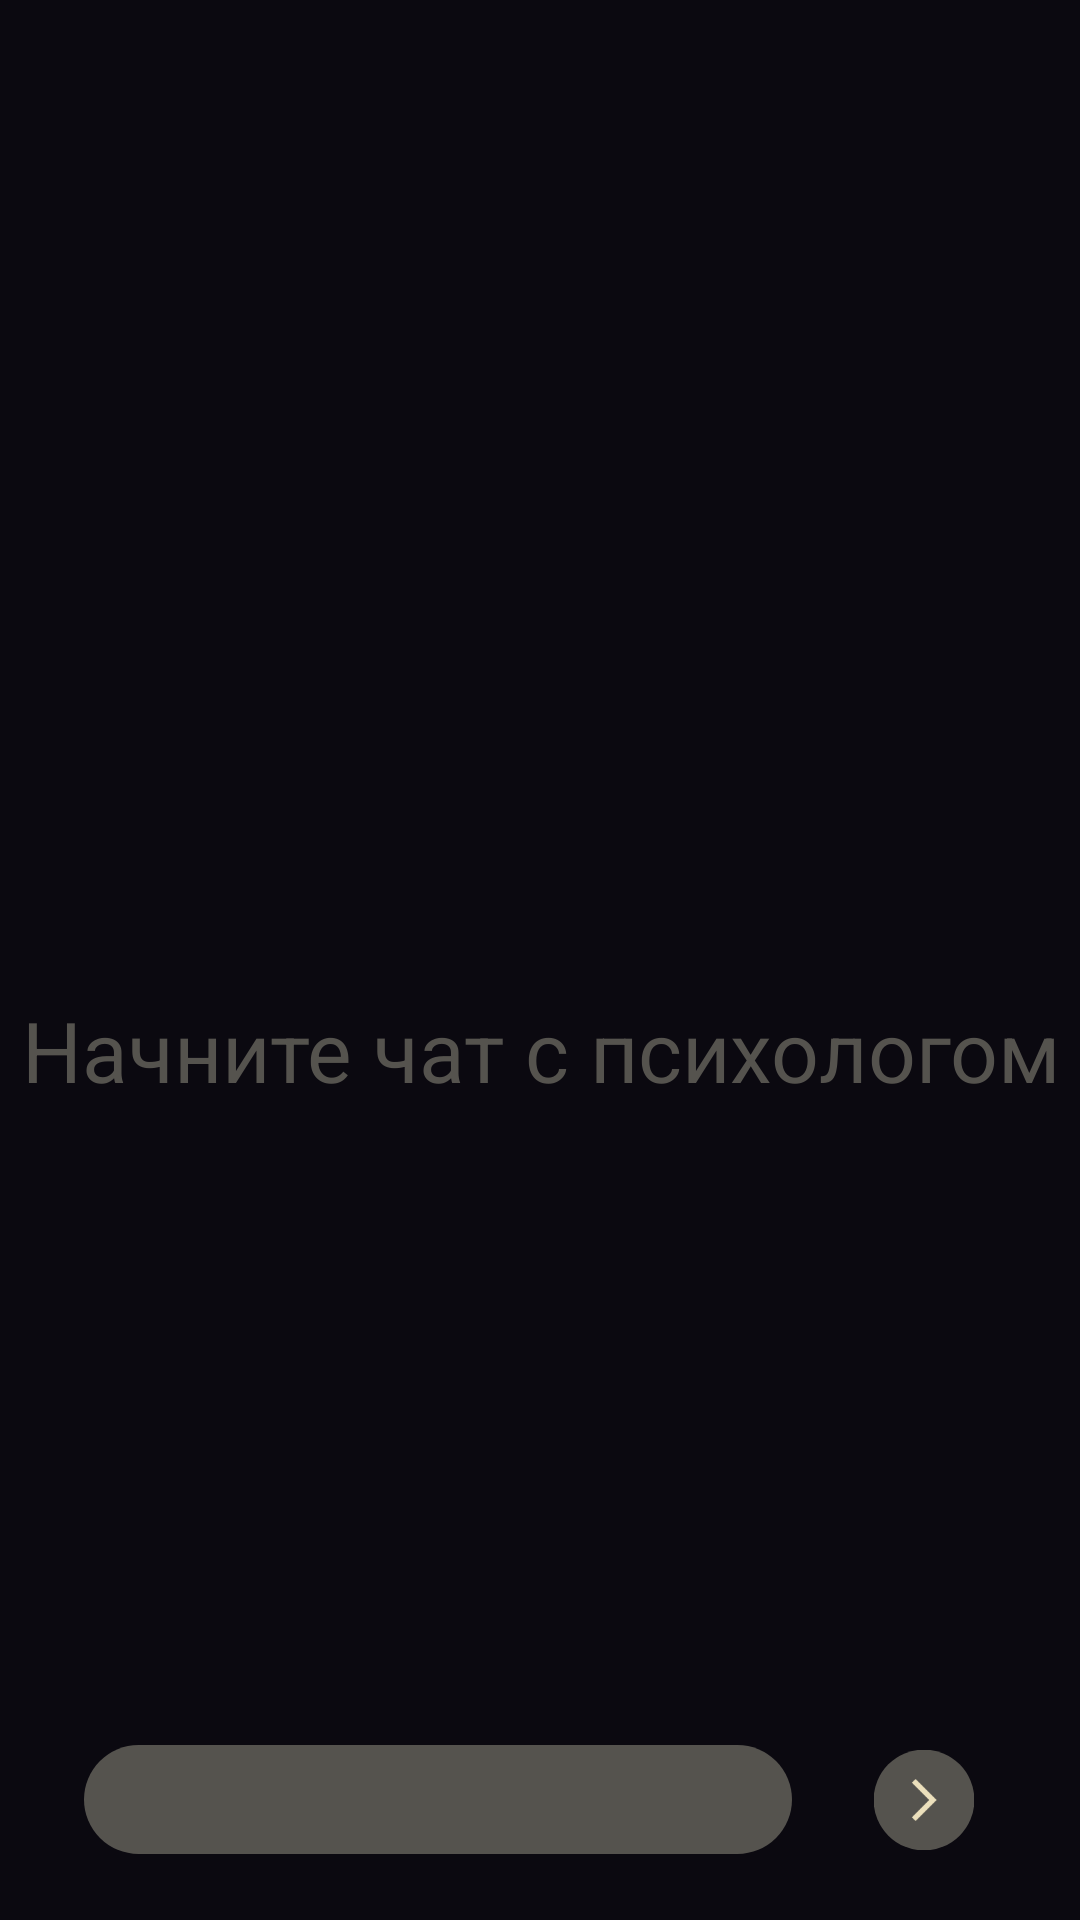

Reconstruct the res/layout file that produces this screen, plus the resources it refers to.
<!-- AndroidManifest.xml: application theme Theme.Table -->
<!-- res/layout/fragment_chat.xml -->
<?xml version="1.0" encoding="utf-8"?>
<FrameLayout xmlns:android="http://schemas.android.com/apk/res/android"
    xmlns:app="http://schemas.android.com/apk/res-auto"
    xmlns:tools="http://schemas.android.com/tools"
    android:layout_width="match_parent"
    android:layout_height="match_parent"
    android:background="@color/appforev"
    android:tag="chat"
    tools:context=".chat">

    <androidx.viewpager.widget.ViewPager
        android:layout_width="wrap_content"
        android:id="@+id/view_pager_home"
        android:layout_height="wrap_content">


    </androidx.viewpager.widget.ViewPager>
        <ImageButton
            android:layout_width="60dp"
            android:layout_height="60dp"
            android:src="@drawable/log_out"
            android:background="@color/transperent"
            android:scaleType="fitXY"
            android:id="@+id/log_out_button"
            android:layout_gravity="end"
            app:tint="@color/yelforev">

        </ImageButton>
            <RelativeLayout
                android:layout_width="wrap_content"
                android:layout_height="wrap_content"
                android:layout_marginTop="60dp"
                android:id="@+id/front_lay"
                android:background="@color/appforev">
                <androidx.recyclerview.widget.RecyclerView
                    android:layout_above="@id/bottom_lay"
                    android:id="@+id/recyclerview"
                    android:layout_width="match_parent"
                    android:layout_height="match_parent"
                    />
                <TextView
                    android:layout_width="match_parent"
                    android:layout_height="wrap_content"
                    android:layout_centerInParent="true"
                    android:text="Начните чат с психологом"
                    android:gravity="center"
                    android:textColor="@color/darkyel"
                    android:textSize="28dp"
                    android:id="@+id/welcome_text"/>

                <RelativeLayout
                    android:layout_width="match_parent"
                    android:layout_height="80dp"
                    android:layout_alignParentBottom="true"
                    android:id="@+id/bottom_lay"
                    android:padding="8dp">
                    <EditText
                        android:layout_width="match_parent"
                        android:layout_height="wrap_content"
                        android:id="@+id/message"
                        android:textColor="@color/yelforev"
                        android:layout_centerInParent="true"
                        android:layout_marginStart="20dp"
                        android:layout_toLeftOf="@id/send_btn"
                        android:layout_marginEnd="20dp"
                        android:textCursorDrawable="@drawable/edittext_cursor"
                        android:background="@drawable/rounded_corner_for_edittext"/>

                    <ImageButton
                        android:layout_width="48dp"
                        android:layout_height="48dp"
                        android:layout_alignParentEnd="true"
                        android:layout_centerInParent="true"
                        android:layout_marginEnd="20dp"
                        android:padding="8dp"
                        android:background="@drawable/circle_send"
                        android:src="@drawable/baseline_arrow_forward_ios_24"
                        android:scaleX="0.7"
                        android:scaleY="0.7"
                        android:id="@+id/send_btn"/>
                </RelativeLayout>
            </RelativeLayout>
</FrameLayout>
<!-- resources referenced by this layout -->
<resources>
  <color name="appforev">#0B0910</color>
  <color name="darkyel">#55534E</color>
  <color name="transperent">#00FF0000</color>
  <color name="yelforev">#ECE0BC</color>
  <!-- drawable baseline_arrow_forward_ios_24 (drawable) -->
  <vector android:autoMirrored="true" android:height="24dp"
      android:tint="#ECE0BC" android:viewportHeight="24"
      android:viewportWidth="24" android:width="24dp" xmlns:android="http://schemas.android.com/apk/res/android">
      <path android:fillColor="@android:color/white" android:pathData="M6.23,20.23l1.77,1.77l10,-10l-10,-10l-1.77,1.77l8.23,8.23z"/>
  </vector>
  <!-- drawable circle_send (drawable) -->
  <?xml version="1.0" encoding="utf-8"?>
  <layer-list xmlns:android="http://schemas.android.com/apk/res/android">
      <item>
          <shape android:shape="oval">
              <corners android:radius="5dp" />
              <solid android:color="#55534E"/>
          </shape>
      </item>
  
  </layer-list>
  <!-- drawable edittext_cursor (drawable) -->
  <?xml version="1.0" encoding="utf-8"?>
  <shape xmlns:android="http://schemas.android.com/apk/res/android"
      android:shape="rectangle">
      <size android:width="2dp" />
      <solid android:color="@color/purple_500" />
  </shape>
  <!-- drawable rounded_corner_for_edittext (drawable) -->
  <?xml version="1.0" encoding="utf-8"?>
  <layer-list xmlns:android="http://schemas.android.com/apk/res/android">
      <item>
          <shape android:shape="rectangle">
              <corners android:radius="20dp" />
              <solid android:color="#55534E"/>
              <stroke
                  android:width="0dp"
                  android:color="#FFECE0BC" />
              <padding
                  android:left="10dp"
                  android:top="6dp"
                  android:bottom="6dp"
                  android:right="10dp"/>
          </shape>
      </item>
  </layer-list>
  <style name="Theme.Table" parent="Theme.MaterialComponents.DayNight.NoActionBar">
          
          <item name="colorPrimary">@color/purple_500</item>
          <item name="colorPrimaryVariant">#FFE3E1</item>
          <item name="colorOnPrimary">@color/white</item>
          
          <item name="colorSecondary">@color/teal_200</item>
          <item name="colorSecondaryVariant">@color/teal_700</item>
          <item name="colorOnSecondary">@color/black</item>
          
          <item name="android:statusBarColor">#0B0910</item>
          
  
  
  
      </style>
  <color name="purple_500">#0B0910</color>
  <color name="white">#FFFFFFFF</color>
  <color name="teal_200">#FF03DAC5</color>
  <color name="teal_700">#FF018786</color>
  <color name="black">#FF000000</color>
</resources>
